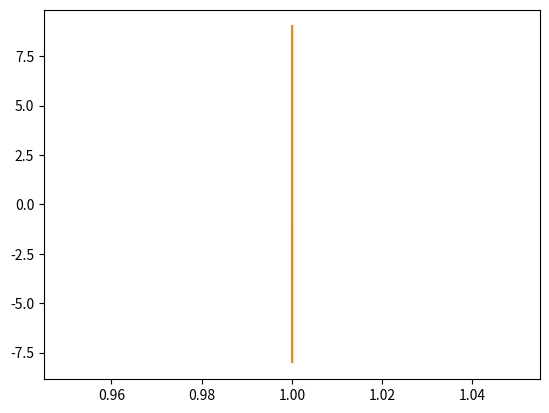

Write the Python code that produced this figure.
import matplotlib.pyplot as plt

# 1 -1 1 -4 1 9 1 -8

plt.plot([1 ,1],[-1, -4])
plt.plot([1, 1],[9, -8])
plt.show()